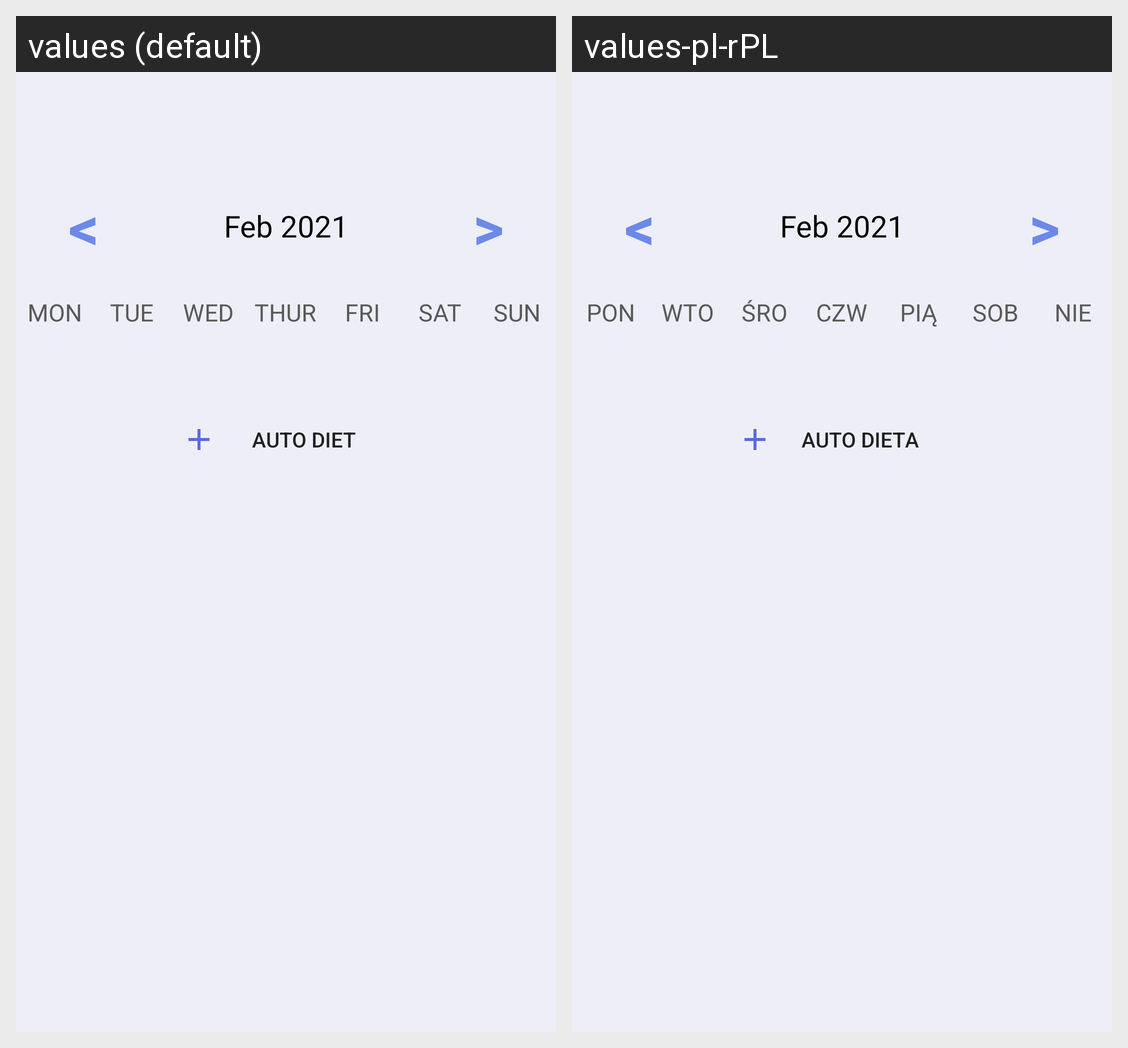

Locale-by-locale string values for the Android screen shown in this grid:
Android screen res/layout/fragment_notifications.xml rendered under 2 locales, left to right: values (default), values-pl-rPL. Device: Nexus 5 (rendered at 1080×1920; each locale shown at half size, 540×960, under a caption strip naming it); theme Theme.FitApp.
Strings drawn on this screen, with the default value and each locale's value (text and hints the layout hard-codes, and strings that could not be matched under every locale, appear in the picture but are not listed):

left_date
  values: <
  values-pl-rPL: <  [not translated; the default value is used]

right_date
  values: >
  values-pl-rPL: >  [not translated; the default value is used]

mon
  values: MON
  values-pl-rPL: PON

tue
  values: TUE
  values-pl-rPL: WTO

wed
  values: WED
  values-pl-rPL: ŚRO

thu
  values: THUR
  values-pl-rPL: CZW

fri
  values: FRI
  values-pl-rPL: PIĄ

sat
  values: SAT
  values-pl-rPL: SOB

sun
  values: SUN
  values-pl-rPL: NIE

auto_assign
  values: Auto Diet
  values-pl-rPL: Auto Dieta
